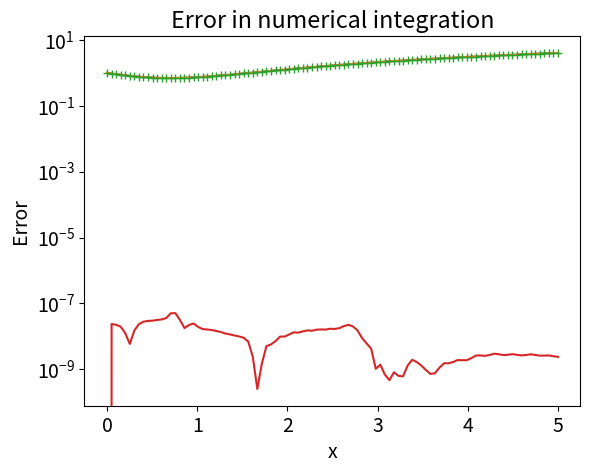

The script that saved this image:
import numpy as np
import matplotlib.pyplot as plt

from scipy.integrate import odeint # scipy has some neato ordinary differential equation functions.

"""
First-order differential equations.
"""

# Define a function which calculates the derivative
def dy_dx(y, x):
    return x - y

xs = np.linspace(0,5,100)
y0 = 1.0  # the initial condition
ys = odeint(dy_dx, y0, xs)
ys = np.array(ys).flatten()

# Plot the numerical solution
plt.rcParams.update({'font.size': 14})  # increase the font size
plt.xlabel("x")
plt.ylabel("y")
plt.plot(xs, ys);

y_exact = xs - 1 + 2*np.exp(-xs)
y_difference = ys - y_exact
plt.plot(xs, ys, xs, y_exact, "+");

y_diff = np.abs(y_exact - ys)
plt.semilogy(xs, y_diff)
plt.ylabel("Error")
plt.xlabel("x")
plt.title("Error in numerical integration")
# Note the logarithmic scale on the y-axis.
